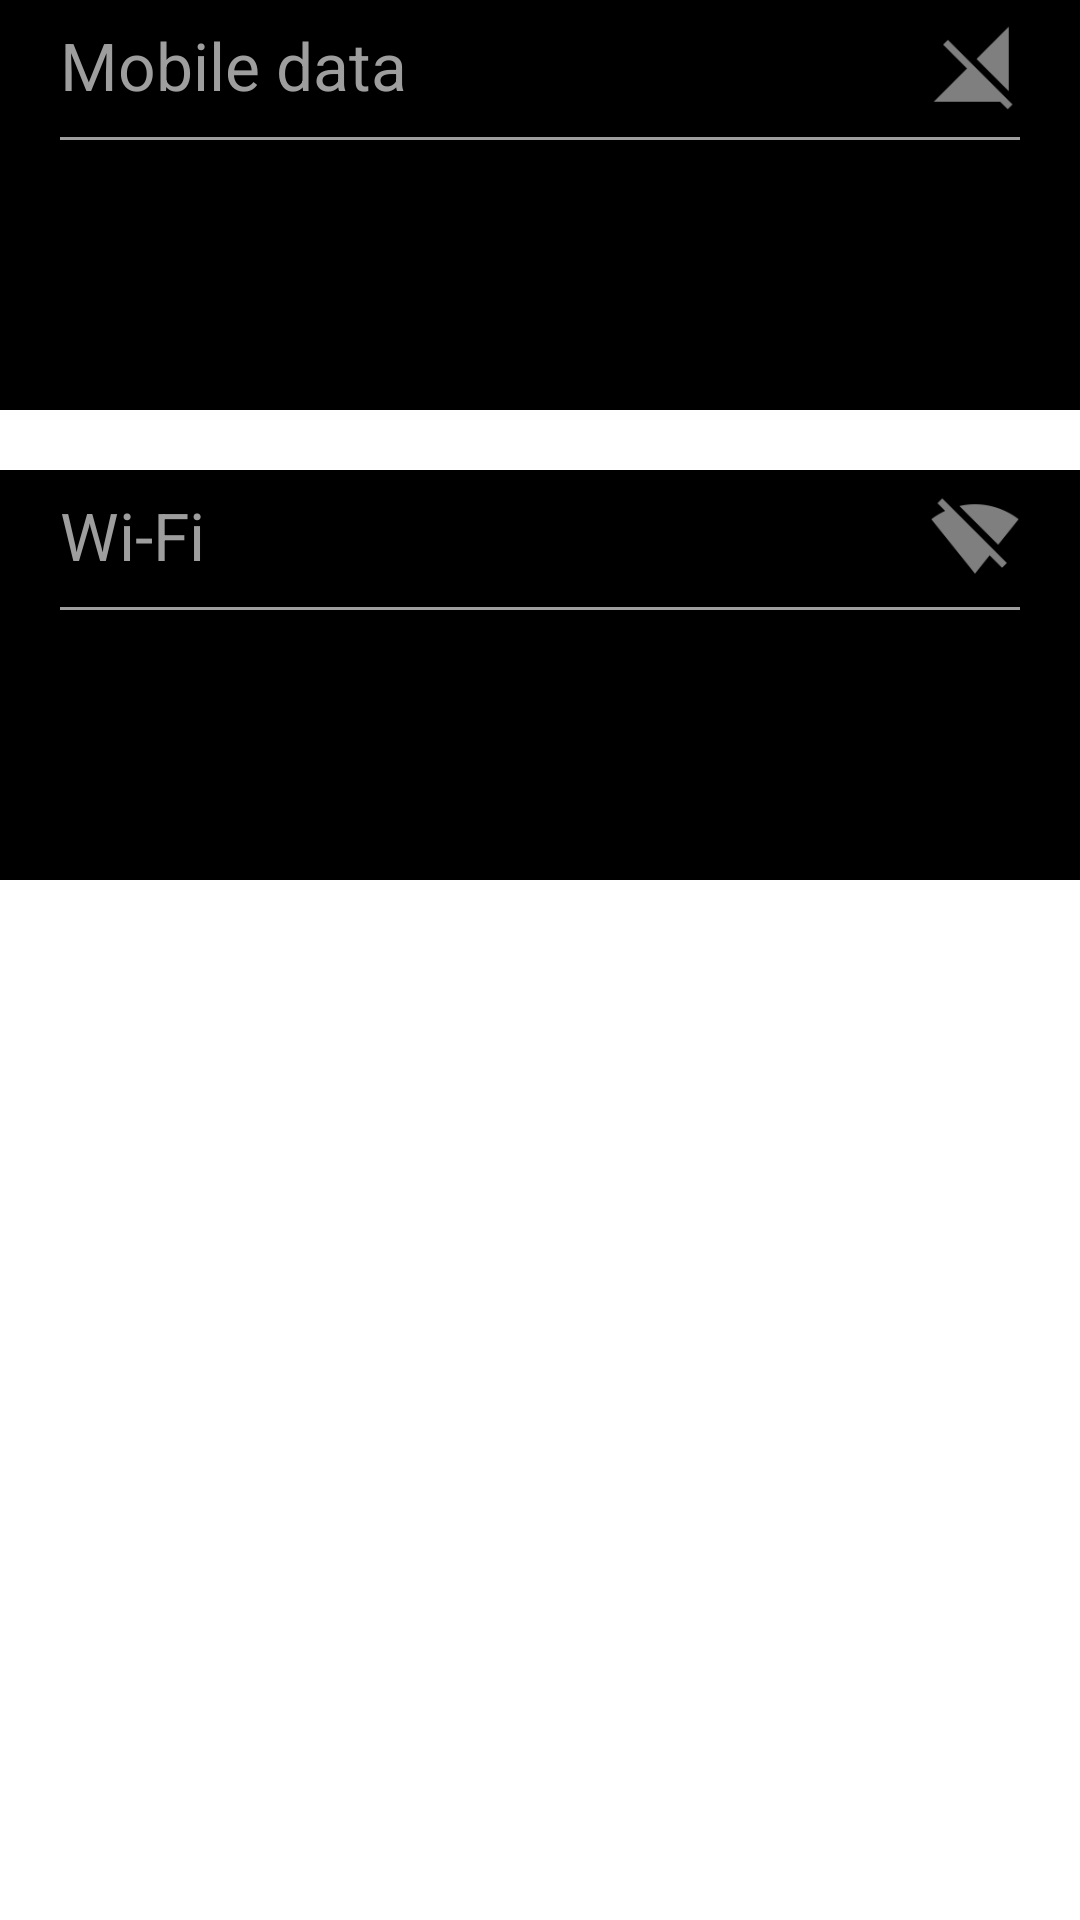

Reconstruct the res/layout file that produces this screen, plus the resources it refers to.
<!-- AndroidManifest.xml: fallback theme Theme.MaterialComponents.DayNight.NoActionBar -->
<!-- res/layout/widget_keyguard.xml -->
<?xml version="1.0" encoding="utf-8"?>
<LinearLayout xmlns:android="http://schemas.android.com/apk/res/android"
              android:id="@+id/keyguardLinearLayout"
              android:orientation="vertical"
              android:layout_width="match_parent"
              android:layout_height="match_parent" >

    <include android:layout_width="match_parent"
             android:layout_height="wrap_content"
             layout="@layout/widget_keyguard_mobile"/>

    <TextView
        android:layout_width="match_parent"
        android:layout_height="20dp"
        android:background="#00000000" />

    <include android:layout_width="match_parent"
             android:layout_height="wrap_content"
             layout="@layout/widget_keyguard_wifi"/>

</LinearLayout>
<!-- res/layout/widget_keyguard_mobile.xml (included above) -->
<?xml version="1.0" encoding="utf-8"?>
<RelativeLayout
    xmlns:android="http://schemas.android.com/apk/res/android"
    android:id="@+id/containerRelativeLayout"
    android:layout_width="match_parent"
    android:layout_height="match_parent" >

    <RelativeLayout
        android:id="@+id/mobileParentRelativeLayout"
        android:layout_width="match_parent"
        android:layout_height="wrap_content"
        android:background="@android:color/black" >

        <RelativeLayout
            android:id="@+id/mobileOnOffRelativeLayout"
            android:layout_width="match_parent"
            android:layout_height="wrap_content"
            android:paddingLeft="20dp"
            android:paddingRight="20dp"
            android:clickable="true"
            android:background="?android:selectableItemBackground" >

            <TextView
                android:id="@+id/mobileNameTextView"
                android:layout_width="wrap_content"
                android:layout_height="wrap_content"
                android:paddingTop="10dp"
                android:paddingBottom="10dp"
                android:textAppearance="?android:attr/textAppearanceLarge"
                android:textColor="@color/medium_gray"
                android:text="@string/mobile_data"
                android:includeFontPadding="false"
                android:layout_alignParentTop="true"
                android:layout_alignParentLeft="true"
                android:layout_toLeftOf="@+id/mobileStateImageView"
                android:paddingRight="12dp"
                android:singleLine="true"
                android:ellipsize="end" />

            <ImageView
                android:id="@+id/mobileStateImageView"
                android:layout_width="30dp"
                android:layout_height="30dp"
                android:src="@drawable/ic_signal_cellular_off"
                android:layout_alignParentRight="true"
                android:layout_centerVertical="true" />

        </RelativeLayout>

        <TextView
            android:id="@+id/mobileHeaderSpacerTextView"
            android:background="@color/medium_gray"
            android:layout_width="match_parent"
            android:layout_height="1dp"
            android:layout_below="@+id/mobileOnOffRelativeLayout"
            android:layout_marginLeft="20dp"
            android:layout_marginRight="20dp" />

        <RelativeLayout
            android:id="@+id/mobileChangeRelativeLayout"
            android:layout_width="match_parent"
            android:layout_height="90dp"
            android:layout_below="@+id/mobileHeaderSpacerTextView"
            android:paddingLeft="20dp"
            android:paddingRight="20dp"
            android:clickable="true"
            android:gravity="center_vertical"
            android:background="?android:selectableItemBackground" >

            <TextView
                android:id="@+id/mobileInfoTopTextView"
                android:layout_width="match_parent"
                android:layout_height="wrap_content"
                android:textAppearance="?android:attr/textAppearanceMedium"
                android:singleLine="true"
                android:ellipsize="end"
                android:gravity="center_horizontal" />

            <TextView
                android:id="@+id/mobileInfoBottomTextView"
                android:layout_width="match_parent"
                android:layout_height="wrap_content"
                android:layout_below="@+id/mobileInfoTopTextView"
                android:textAppearance="?android:attr/textAppearanceMedium"
                android:singleLine="true"
                android:ellipsize="end"
                android:gravity="center_horizontal" />

        </RelativeLayout>

    </RelativeLayout>

</RelativeLayout>
<!-- res/layout/widget_keyguard_wifi.xml (included above) -->
<?xml version="1.0" encoding="utf-8"?>
<RelativeLayout
    xmlns:android="http://schemas.android.com/apk/res/android"
    android:id="@+id/containerRelativeLayout"
    android:layout_width="match_parent"
    android:layout_height="match_parent" >

    <RelativeLayout
        android:id="@+id/wifiParentRelativeLayout"
        android:layout_width="match_parent"
        android:layout_height="wrap_content"
        android:background="@android:color/black" >

        <RelativeLayout
            android:id="@+id/wifiOnOffRelativeLayout"
            android:layout_width="match_parent"
            android:layout_height="wrap_content"
            android:paddingLeft="20dp"
            android:paddingRight="20dp"
            android:clickable="true"
            android:background="?android:selectableItemBackground" >

            <TextView
                android:id="@+id/wifiNameTextView"
                android:layout_width="wrap_content"
                android:layout_height="wrap_content"
                android:paddingTop="10dp"
                android:paddingBottom="10dp"
                android:textAppearance="?android:attr/textAppearanceLarge"
                android:textColor="@color/medium_gray"
                android:text="@string/wifi"
                android:includeFontPadding="false"
                android:layout_alignParentTop="true"
                android:layout_alignParentLeft="true"
                android:layout_toLeftOf="@+id/wifiStateImageView"
                android:paddingRight="12dp"
                android:singleLine="true"
                android:ellipsize="end" />

            <ImageView
                android:id="@+id/wifiStateImageView"
                android:layout_width="30dp"
                android:layout_height="30dp"
                android:src="@drawable/ic_signal_wifi_off"
                android:layout_alignParentRight="true"
                android:layout_centerVertical="true" />

        </RelativeLayout>

        <TextView
            android:id="@+id/wifiHeaderSpacerTextView"
            android:background="@color/medium_gray"
            android:layout_width="match_parent"
            android:layout_height="1dp"
            android:layout_below="@+id/wifiOnOffRelativeLayout"
            android:layout_marginLeft="20dp"
            android:layout_marginRight="20dp" />

        <RelativeLayout
            android:id="@+id/wifiChangeRelativeLayout"
            android:layout_width="match_parent"
            android:layout_height="90dp"
            android:layout_below="@+id/wifiHeaderSpacerTextView"
            android:paddingLeft="20dp"
            android:paddingRight="20dp"
            android:clickable="true"
            android:gravity="center_vertical"
            android:background="?android:selectableItemBackground" >

            <TextView
                android:id="@+id/wifiInfoTopTextView"
                android:layout_width="match_parent"
                android:layout_height="wrap_content"
                android:textAppearance="?android:attr/textAppearanceMedium"
                android:singleLine="true"
                android:ellipsize="end"
                android:gravity="center_horizontal" />

            <TextView
                android:id="@+id/wifiInfoBottomTextView"
                android:layout_width="match_parent"
                android:layout_height="wrap_content"
                android:layout_below="@+id/wifiInfoTopTextView"
                android:textAppearance="?android:attr/textAppearanceMedium"
                android:singleLine="true"
                android:ellipsize="end"
                android:gravity="center_horizontal" />

        </RelativeLayout>

    </RelativeLayout>

</RelativeLayout>
<!-- resources referenced by this layout -->
<resources>
  <color name="medium_gray">#9E9E9E</color>
  <!-- drawable ic_signal_cellular_off: png bitmap (drawable-xxhdpi, 776 bytes) -->
  <!-- drawable ic_signal_wifi_off: png bitmap (drawable-hdpi, 842 bytes) -->
  <string name="mobile_data">Mobile data</string>
  <string name="wifi">Wi-Fi</string>
</resources>
